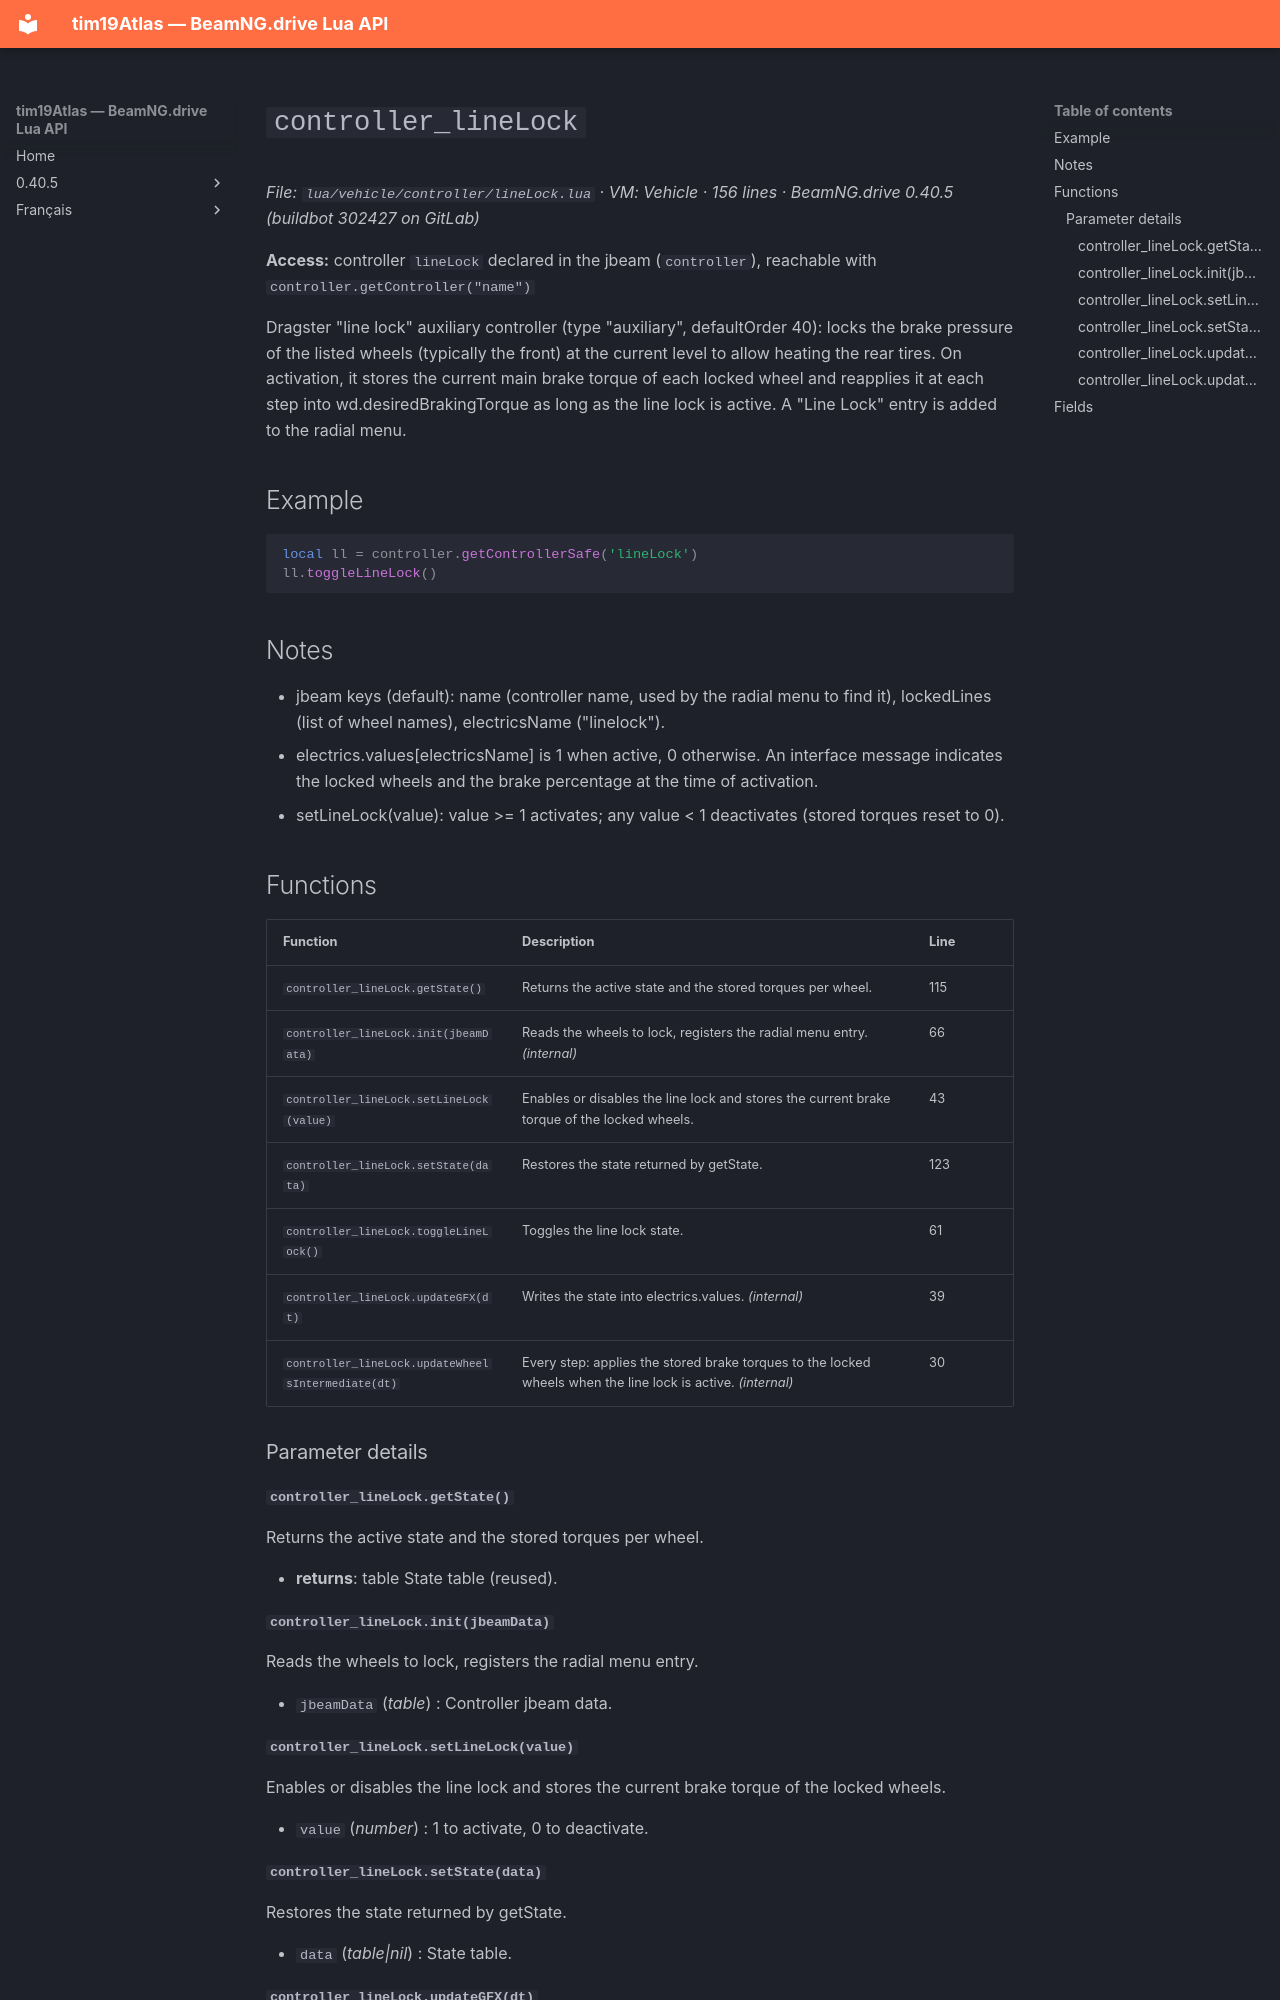

repository: Tim0219800/beamng-lua-atlas · page: 0.40.5/vehicle/controller/lineLock.html · generator: mkdocs

# `controller_lineLock`

*File: `lua/vehicle/controller/lineLock.lua` · VM: Vehicle · 156 lines · BeamNG.drive 0.40.5 (buildbot 302427 on GitLab)*

**Access:** controller `lineLock` declared in the jbeam (`controller`), reachable with `controller.getController("name")`

Dragster "line lock" auxiliary controller (type "auxiliary", defaultOrder 40): locks the brake pressure of the listed wheels (typically the front) at the current level to allow heating the rear tires. On activation, it stores the current main brake torque of each locked wheel and reapplies it at each step into wd.desiredBrakingTorque as long as the line lock is active. A "Line Lock" entry is added to the radial menu.

## Example

```lua
local ll = controller.getControllerSafe('lineLock')
ll.toggleLineLock()
```

## Notes

- jbeam keys (default): name (controller name, used by the radial menu to find it), lockedLines (list of wheel names), electricsName ("linelock").
- electrics.values[electricsName] is 1 when active, 0 otherwise. An interface message indicates the locked wheels and the brake percentage at the time of activation.
- setLineLock(value): value >= 1 activates; any value < 1 deactivates (stored torques reset to 0).

## Functions

| Function | Description | Line |
|---|---|---|
| `controller_lineLock.getState()` | Returns the active state and the stored torques per wheel. | 115 |
| `controller_lineLock.init(jbeamData)` | Reads the wheels to lock, registers the radial menu entry. *(internal)* | 66 |
| `controller_lineLock.setLineLock(value)` | Enables or disables the line lock and stores the current brake torque of the locked wheels. | 43 |
| `controller_lineLock.setState(data)` | Restores the state returned by getState. | 123 |
| `controller_lineLock.toggleLineLock()` | Toggles the line lock state. | 61 |
| `controller_lineLock.updateGFX(dt)` | Writes the state into electrics.values. *(internal)* | 39 |
| `controller_lineLock.updateWheelsIntermediate(dt)` | Every step: applies the stored brake torques to the locked wheels when the line lock is active. *(internal)* | 30 |

### Parameter details

#### `controller_lineLock.getState()`

Returns the active state and the stored torques per wheel.

- **returns**: table State table (reused).

#### `controller_lineLock.init(jbeamData)`

Reads the wheels to lock, registers the radial menu entry.

- `jbeamData` (*table*) : Controller jbeam data.
